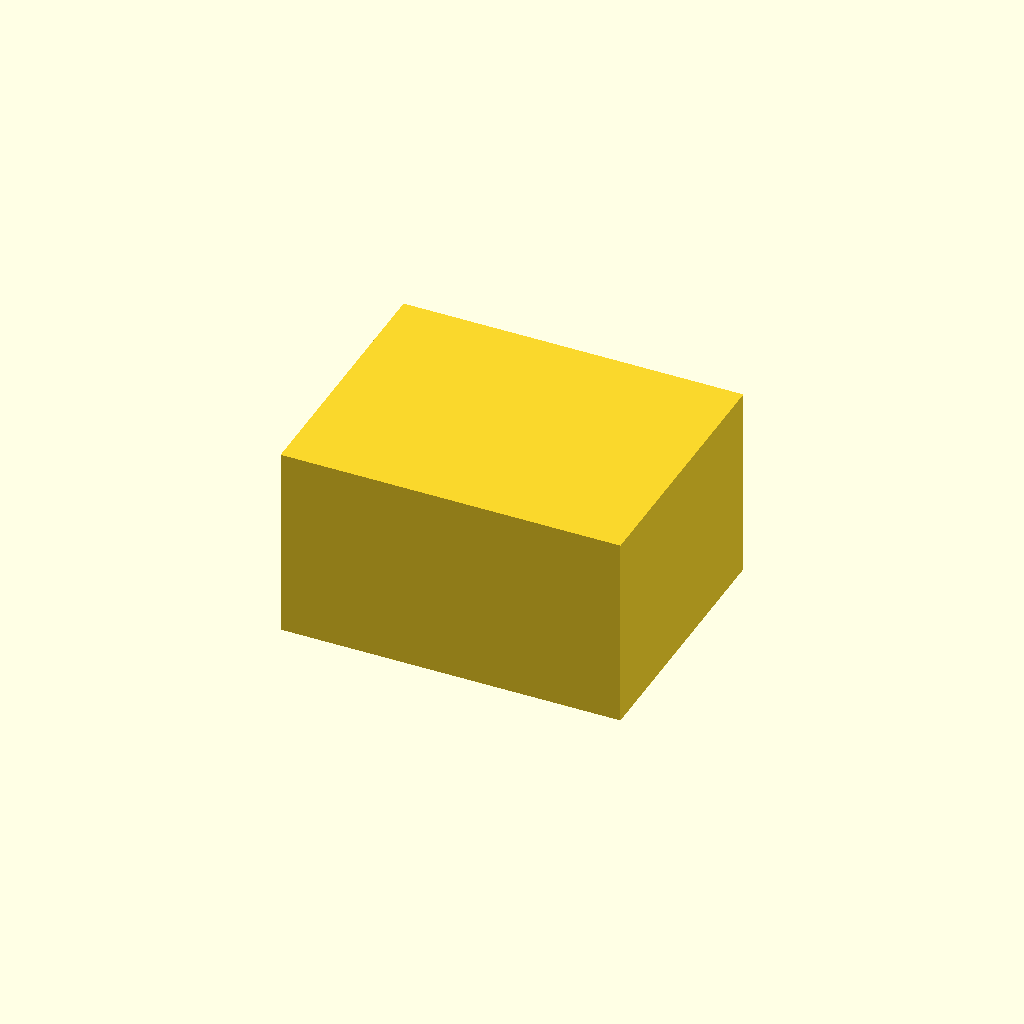
Cell 1: rendered with the file's own defaults.
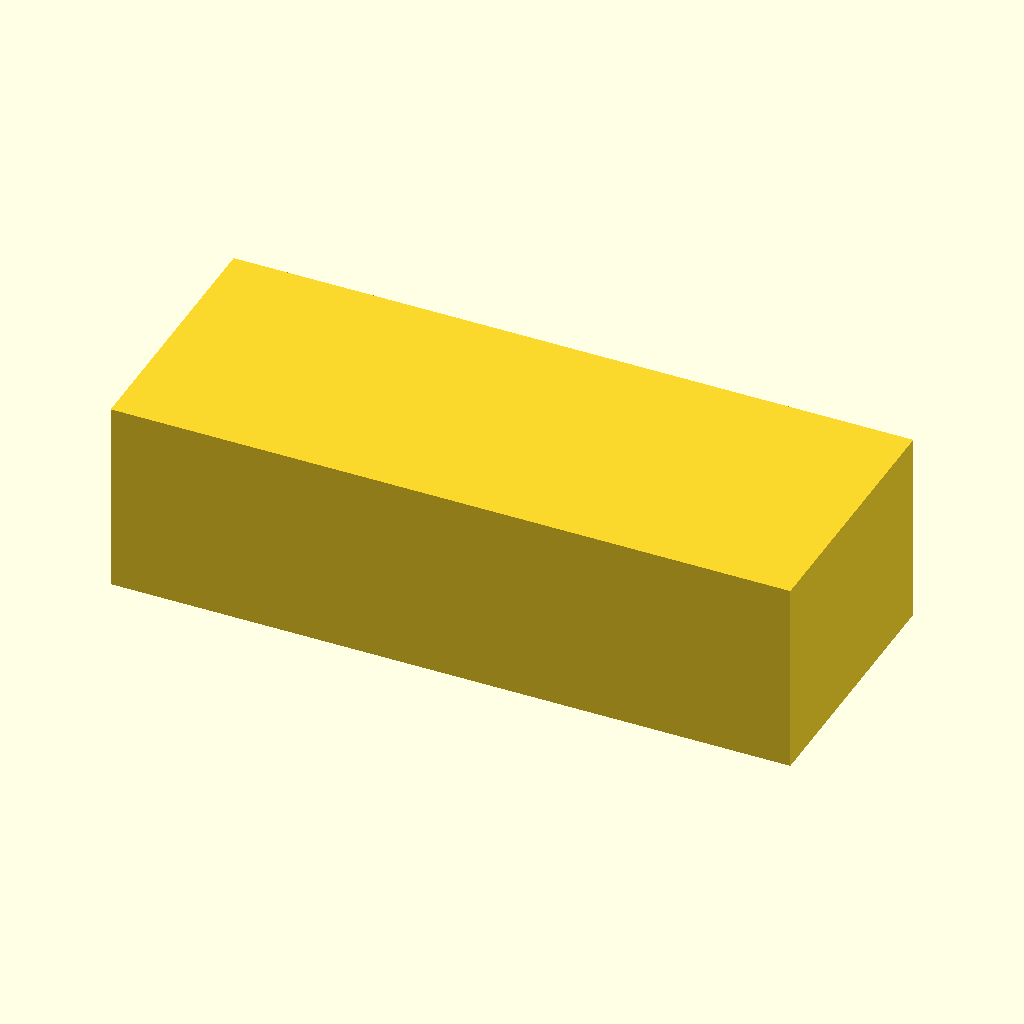
Cell 2: the same model with L = 116.
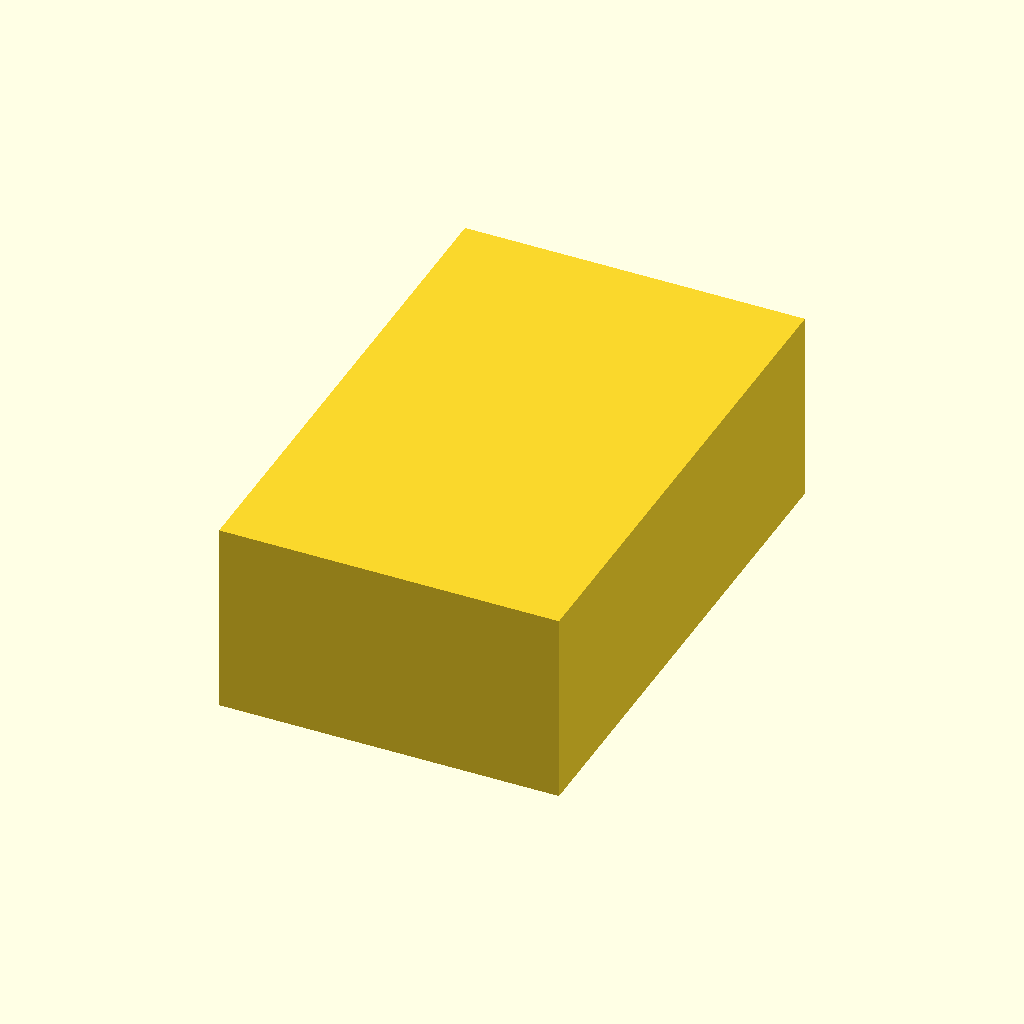
Cell 3 — W set to 90, the other parameters unchanged.
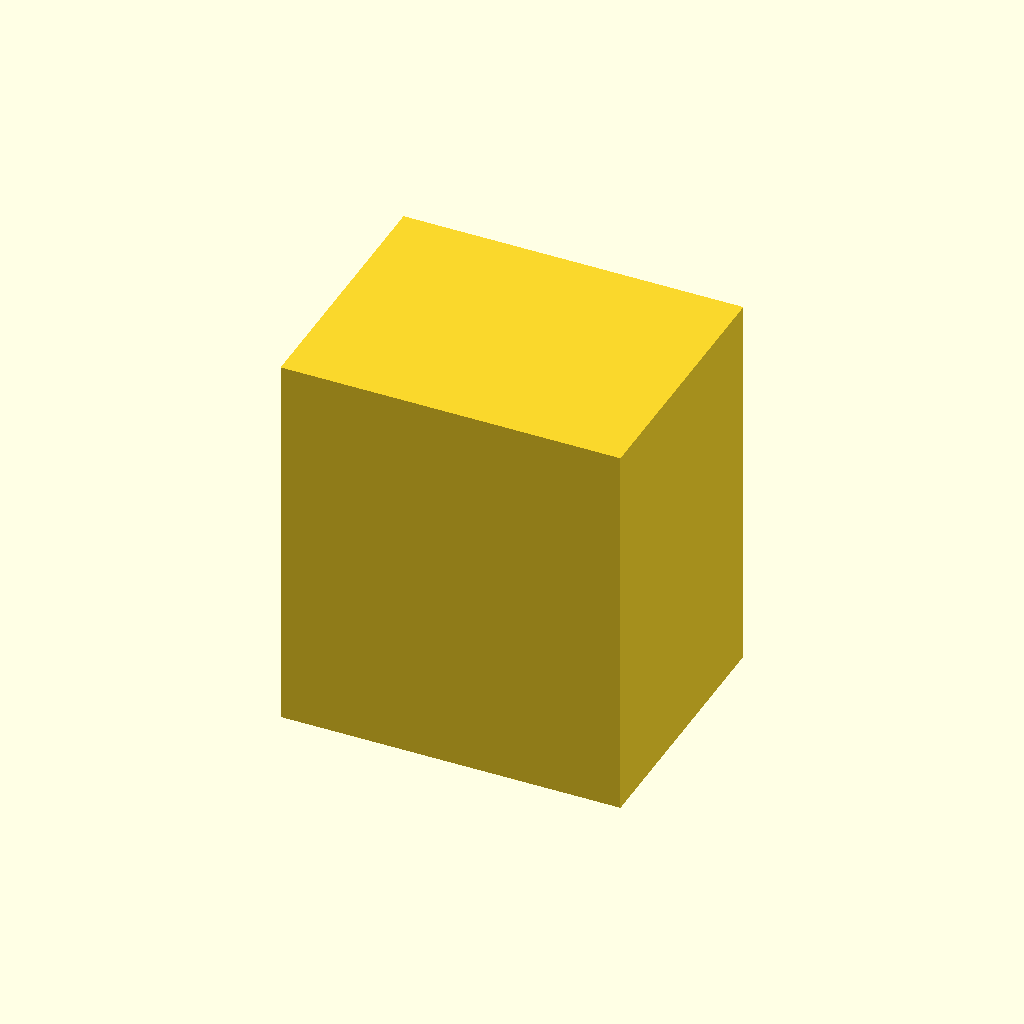
Cell 4: the same model with H = 66.
One fixed orthographic camera (rotation 55°, 0°, 25°; colour scheme Cornfield) for every cell.
OpenSCAD source file results/nopscadlib/ablations/no_json_ir/scad/ssr__SSR10DA.scad:
$fn = 64;

// Solid State Relay module overall size (mm)
L = 58.0;   // length (X)
W = 45.0;   // width  (Y)
H = 33.0;   // height (Z)

module ssr_module() {
    // Ensure a visible, non-degenerate, single connected solid
    // (use a tiny epsilon to avoid any zero-thickness edge cases in some renderers)
    eps = 0.01;

    cube([L, W, H] + [eps, eps, eps], center=true);
}

ssr_module();
Parameter table extracted from the source (name, type, default, range or options):
L: number, default 58
W: number, default 45
H: number, default 33
